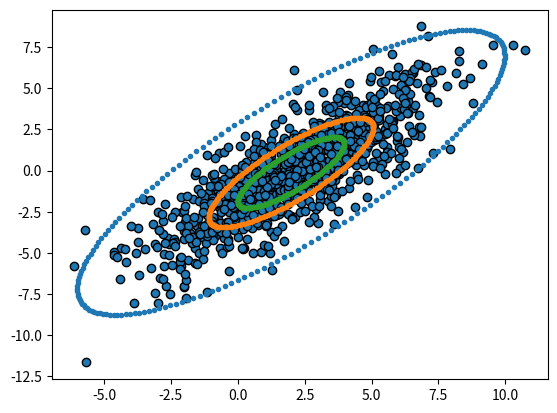

Source code (Python):
import scipy.stats as stats
import numpy as np
from math import pi 
from math import sqrt
from matplotlib import pyplot as plt
from random import *

#Statistiques 
def estimateur_1_echantillon_aléatoire(nb_points,proba):
    def test_aleatoire(nb_points):
        #génère un écghantillonaléatoire pour une population de nb_points entier
        absc=randint(0,5);ordo=randint(0,5)
        sig11=randint(1,10);sig22=randint(1,10)
        sig12=sigma11=randint(0,10)
        z=stats.multivariate_normal.rvs([absc ,ordo],
                             [[sig11,sig12],[sig12,sig22]],nb_points)
        plt.scatter(z[:,0],z[:,1] , edgecolors ="black")
        return(z)  
    def printellipse(K,lambda1,lambda2,X0,Y0):
        a=np.sqrt(np.abs(2*lambda1*np.log(np.abs(2*pi*K*np.sqrt(lambda1*lambda2)))))
        b=np.sqrt(np.abs(2*lambda2*np.log(np.abs(2*pi*K*np.sqrt(lambda1*lambda2)))))
        theta=np.arccos(vecs[0][0])
        t = np.linspace(0,2*pi,200)
        plt.plot( mu[0]+a*np.cos(theta)*np.cos(t)-b*np.sin(theta)*np.sin(t) , 
                 mu[1]+a*np.sin(theta)*np.cos(t)+b*np.cos(theta)*np.sin(t),".")
        
    #génération d'un échantillon aléatoire
    z=test_aleatoire(nb_points)
    N=len(z[:,0])
    
    #construction de l'estimateur du centre de l'échantillon
    S=sum(z);  X=S[0]/N ;  Y=S[1]/N;  mu=[X,Y]
    
    #construction de l'estimateur de la matrice de covarience 
    sig11=0; sig12=0; sig22=0
    for i in range(N):
        sig11+= (z[i,0]-X)**2 
        sig22+= (z[i,1]-Y)**2
        sig12+= (z[i,0]-X)*(z[i,1]-Y) 
    sig11=sig11/(N-1); sig22=sig22/(N-1); sig12=sig12/(N-1)
    sigma=[[sig11,sig12] , [sig12,sig22]]
    
    #parametres de léchantillon solon en
    #vue de modéliser une loi normale bidimentionnelle 
    lambdas,vecs=np.linalg.eig(sigma)
    lambda1=lambdas[0]; lambda2=lambdas[1]
    theta=np.arccos(vecs[0][0])
    
    #Construction d'une ellipse d'isodensité K sensée contenir (proba*100)%  
    #des valeurs de l'échantillon  
    K=(1-proba)/(2*pi*sqrt(lambda1*lambda2))
    printellipse(K,lambda1,lambda2,mu[0],mu[1])
    
    #Construction d'une ellipse d'isodensité K sensée contenir ((proba/2)*100)%  
    #des valeurs de l'échantillon
    K=(1-(proba/2))/(2*pi*sqrt(lambda1*lambda2))
    printellipse(K,lambda1,lambda2,mu[0],mu[1])
    
    #Construction d'une ellipse d'isodensité K sensée contenir ((proba/4)*100)%  
    #des valeurs de l'échantillon
    K=(1-(proba/4))/(2*pi*sqrt(lambda1*lambda2))
    printellipse(K,lambda1,lambda2,mu[0],mu[1])
    return(mu,sigma)
mu,sigma=estimateur_1_echantillon_aléatoire(1000,0.99)
print(mu)
print(sigma)
